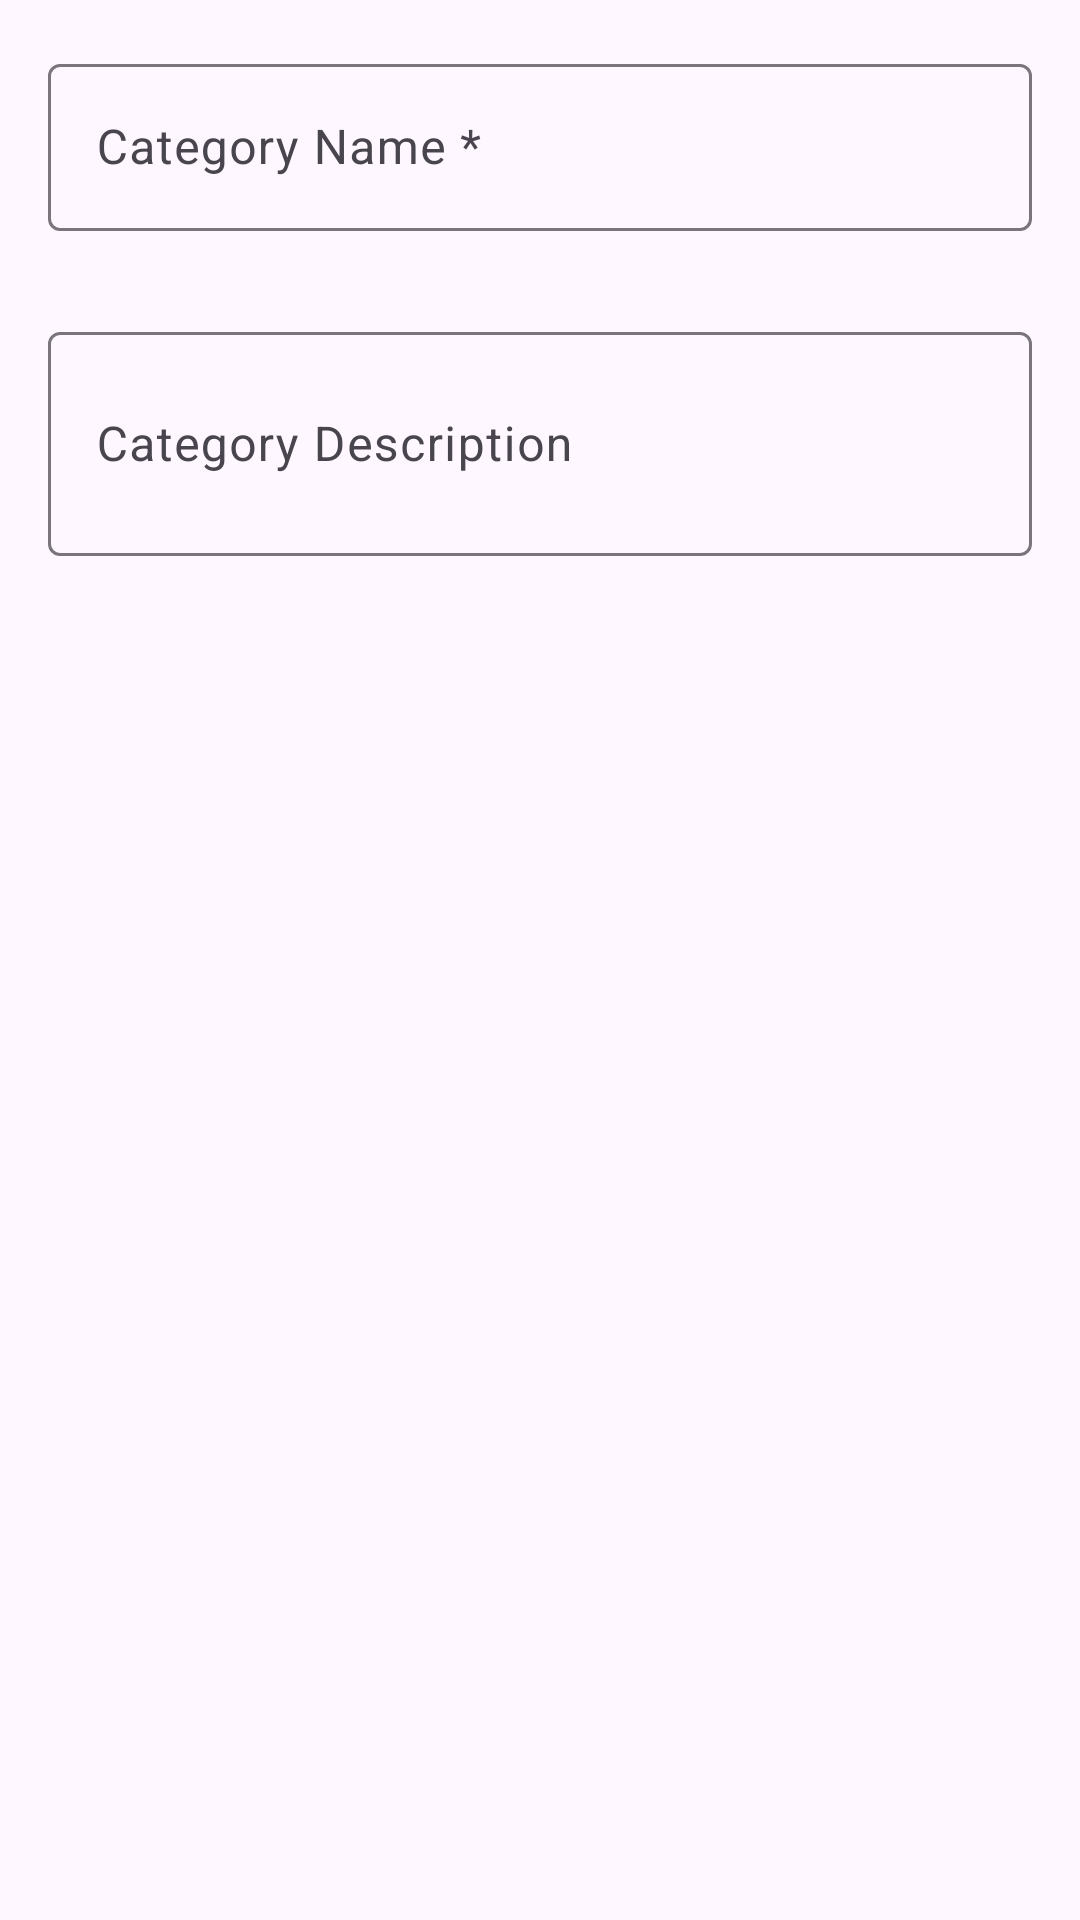

Here is an Android app screen rendered from its layout file. Give the layout XML and the strings, colors and styles it references.
<!-- AndroidManifest.xml: application theme Theme.BIT240017_FoodManager -->
<!-- res/layout/dialog_add_category.xml -->
<?xml version="1.0" encoding="utf-8"?>
<LinearLayout xmlns:android="http://schemas.android.com/apk/res/android"
    xmlns:app="http://schemas.android.com/apk/res-auto"
    android:layout_width="match_parent"
    android:layout_height="wrap_content"
    android:orientation="vertical"
    android:padding="16dp">

    <com.google.android.material.textfield.TextInputLayout
        android:id="@+id/tilCatName"
        android:layout_width="match_parent"
        android:layout_height="wrap_content"
        android:hint="@string/input_cat_name"
        app:errorEnabled="true">

        <com.google.android.material.textfield.TextInputEditText
            android:id="@+id/etCatName"
            android:layout_width="match_parent"
            android:layout_height="wrap_content"
            android:inputType="textCapWords" />

    </com.google.android.material.textfield.TextInputLayout>

    <com.google.android.material.textfield.TextInputLayout
        android:id="@+id/tilCatDesc"
        android:layout_width="match_parent"
        android:layout_height="wrap_content"
        android:layout_marginTop="8dp"
        android:hint="@string/input_cat_desc">

        <com.google.android.material.textfield.TextInputEditText
            android:id="@+id/etCatDesc"
            android:layout_width="match_parent"
            android:layout_height="wrap_content"
            android:inputType="textMultiLine"
            android:minLines="2" />

    </com.google.android.material.textfield.TextInputLayout>

</LinearLayout>
<!-- resources referenced by this layout -->
<resources>
  <string name="input_cat_desc">Category Description</string>
  <string name="input_cat_name">Category Name *</string>
  <style name="Theme.BIT240017_FoodManager" parent="Base.Theme.BIT240017_FoodManager" />
  <style name="Base.Theme.BIT240017_FoodManager" parent="Theme.Material3.DayNight.NoActionBar">
          
          
      </style>
</resources>
